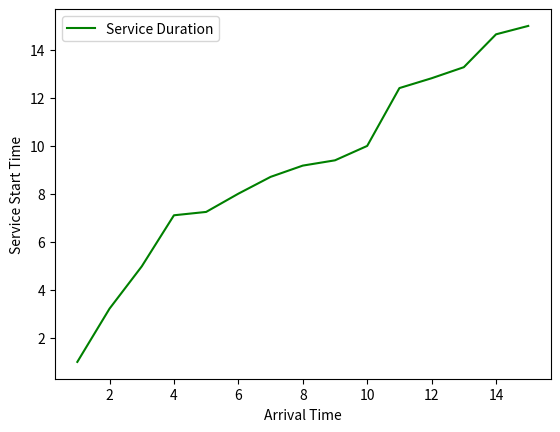
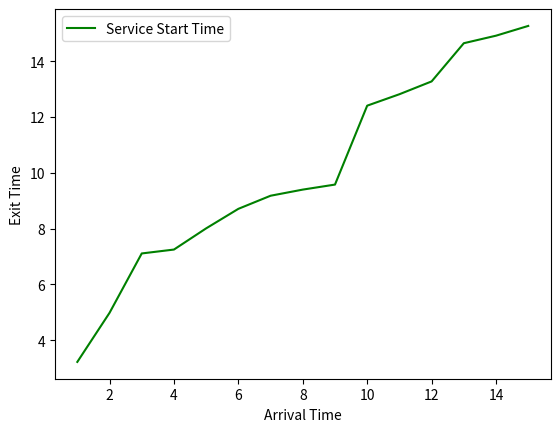
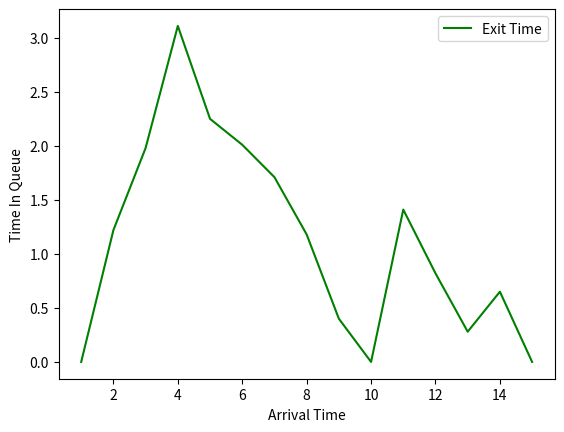
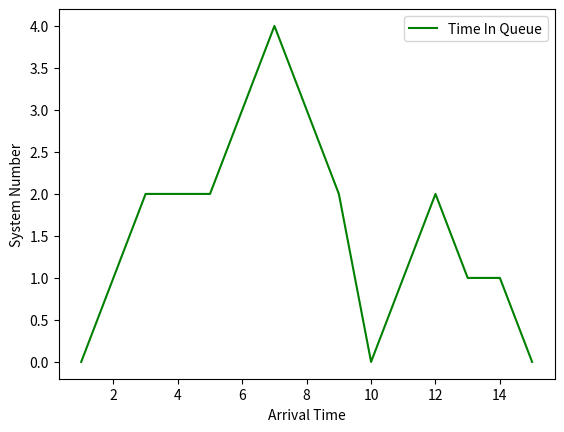
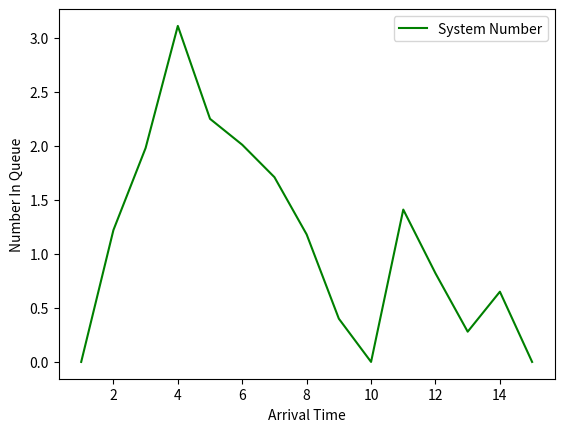

Reproduce these figures in Python, in order.
###############
# Part 1 - Taylor Polynomials Project 6
# [redacted]
# 11/29/2023
# 
# This program computes the solution to two different differential equations and then
# graphs the result. It also graphs a Taylor polynomial to allow for comparison between the two.
#
############## 



import numpy as np
import matplotlib.pyplot as plt
from scipy.integrate import odeint


# This is the data calculated in our excel graph.
arrival = [1, 2, 3, 4, 5, 6, 7, 8, 9, 10, 11, 12, 13, 14, 15]
serviceDur = [2.22, 1.76, 2.13, 0.14, 0.76, 0.70, 0.47, 0.22, 0.18, 2.41, 0.41, 0.46, 1.37, 0.27, 0.27]
serviceStartTime = [1, 3.22, 4.98, 7.11, 7.25, 8.01, 8.71, 9.18, 9.4, 10, 12.41, 12.82, 13.28, 14.65, 15]
exitTime = [3.22, 4.98, 7.11, 7.25, 8.01, 8.71, 9.18, 9.4, 9.58, 12.41, 12.82, 13.28, 14.65, 14.92, 15.27]
timeInQueue = [0, 1.22, 1.98, 3.11, 2.25, 2.01, 1.71, 1.18, 0.4, 0, 1.41, 0.82, 0.28, 0.65, 0]
systemNumber = [0, 1, 2, 2, 2, 3, 4, 3, 2, 0, 1, 2, 1, 1, 0]
queueNumber = [0, 0, 1, 1, 1, 2, 3, 2, 1, 0, 0, 1, 0, 0, 0]



####### PART 1 A

# Graph the plots

ax = []
labels = []
for x in range(5):
    figure, axis = plt.subplots() 
    ax.append(axis)
    labels.append({})

ax[0].plot(arrival, serviceStartTime, label = "Service Duration", color = "green")
labels[0] = {"y":"Service Start Time", "x":"Arrival Time"}
ax[1].plot(arrival, exitTime, label = "Service Start Time", color = "green")
labels[1] = {"y":"Exit Time", "x":"Arrival Time"}
ax[2].plot(arrival, timeInQueue, label = "Exit Time", color = "green")
labels[2] = {"y":"Time In Queue", "x":"Arrival Time"}
ax[3].plot(arrival, systemNumber, label = "Time In Queue", color = "green")
labels[3] = {"y":"System Number", "x":"Arrival Time"}
ax[4].plot(arrival, timeInQueue, label = "System Number", color = "green")
labels[4] = {"y":"Number In Queue", "x":"Arrival Time"}

for axis in enumerate(ax):
    axis[1].set_xlabel(labels[axis[0]]["x"])
    axis[1].set_ylabel(labels[axis[0]]["y"])
    axis[1].legend()

plt.show()